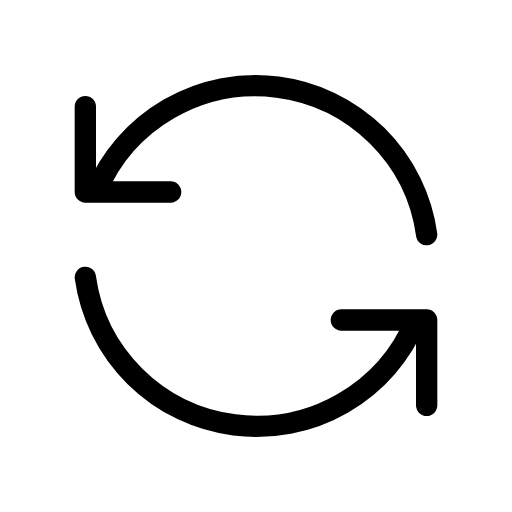
t = 0.00 s
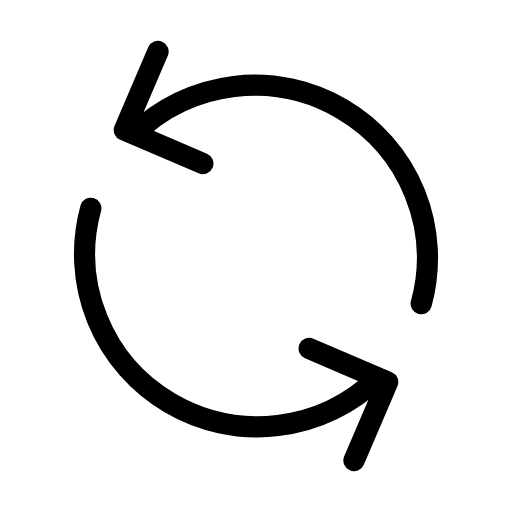
t = 0.56 s
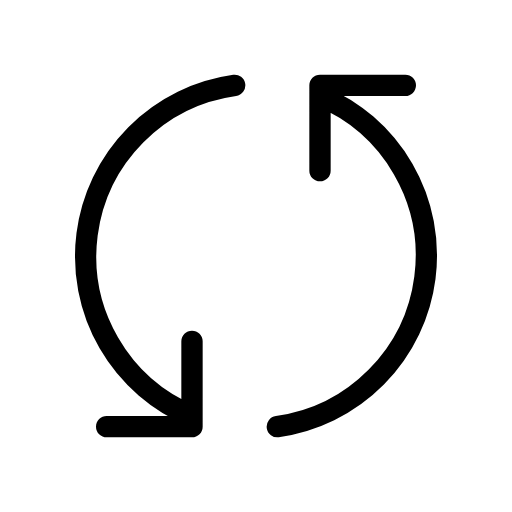
t = 1.13 s
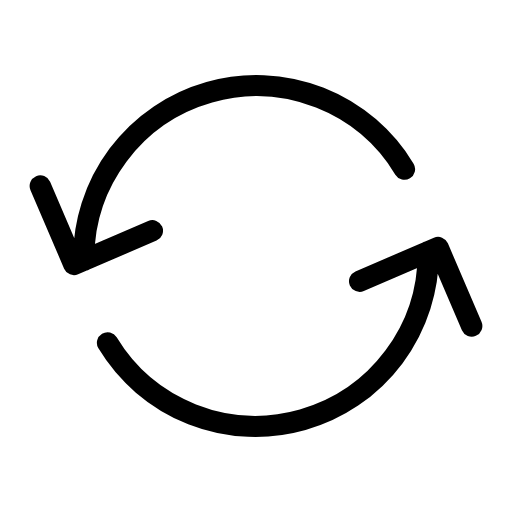
t = 1.69 s
t = 2.25 s: frame unchanged from t = 0.00 s, image omitted
t = 2.44 s: frame unchanged from t = 0.00 s, image omitted

The animated SVG that drew these frames (rendered in a browser with its animation timeline set to each time). Animation: 1 SMIL element (animateTransform=1); one cycle of 3.00 s, repeats indefinitely.

<svg xmlns="http://www.w3.org/2000/svg" width="24" height="24" viewBox="0 0 24 24" fill="none" stroke="currentColor"
     stroke-width="1" stroke-linecap="round" stroke-linejoin="round"
     class="icon icon-tabler icons-tabler-animated icon-tabler-refresh">
    <path stroke="none" d="M0 0h24v24H0z" fill="none"/>
    <g>
        <animateTransform attributeName="transform" type="rotate" values="0 12 12;180 12 12;180 12 12" keyTimes="0;0.75;1" dur="3s" repeatCount="indefinite" calcMode="spline" keySplines="0.42 0 0.58 1;0.42 0 0.58 1"/>
        <path d="M20 11a8.1 8.1 0 0 0 -15.5 -2m-.5 -4v4h4"/>
        <path d="M4 13a8.1 8.1 0 0 0 15.5 2m.5 4v-4h-4"/>
    </g>
</svg>
